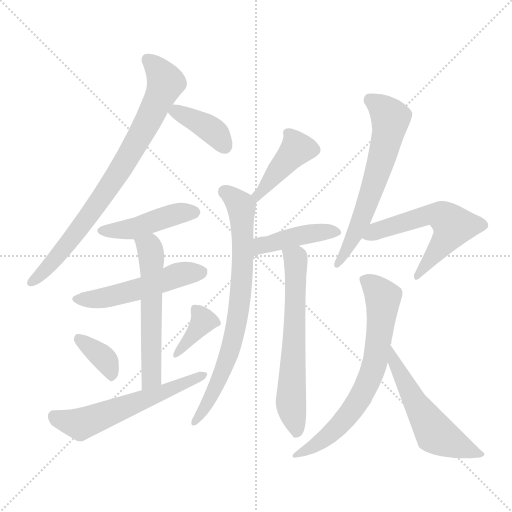
t = 0.00 s
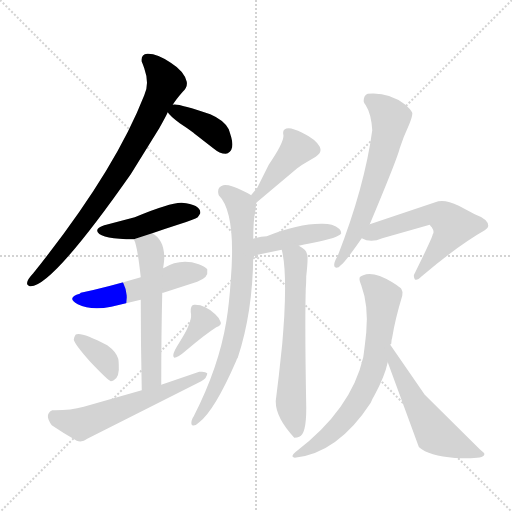
t = 2.21 s
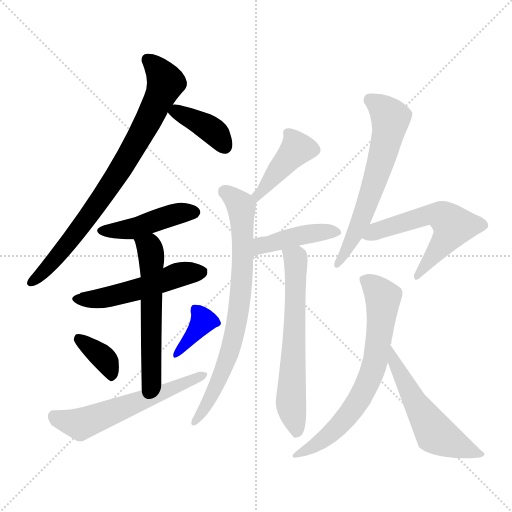
t = 4.43 s
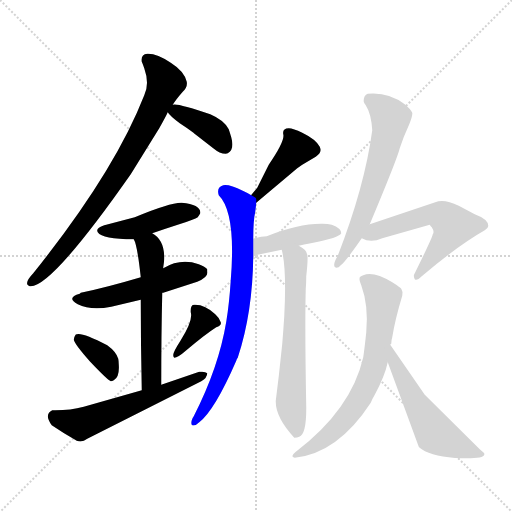
t = 6.64 s
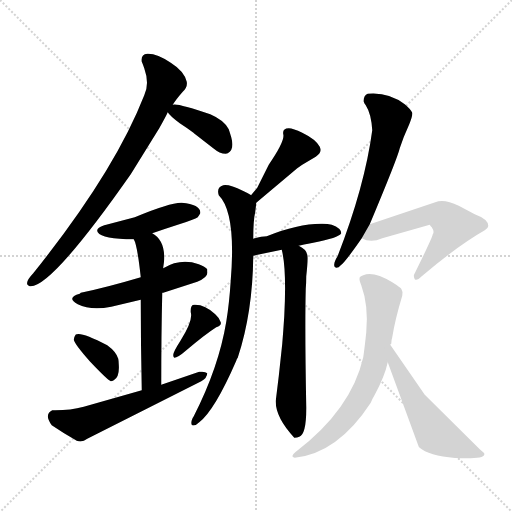
t = 8.85 s
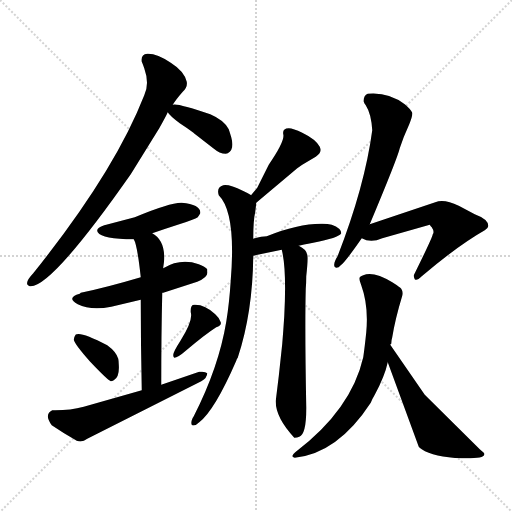
t = 11.07 s

The animated SVG that drew these frames (rendered in a browser with its animation timeline set to each time). Animation: 16 CSS @keyframes rules; one cycle of 11.07 s.

<svg version="1.1" viewBox="0 0 1024 1024" xmlns="http://www.w3.org/2000/svg">
  <g stroke="lightgray" stroke-dasharray="1,1" stroke-width="1" transform="scale(4, 4)">
    <line x1="0" y1="0" x2="256" y2="256"></line>
    <line x1="256" y1="0" x2="0" y2="256"></line>
    <line x1="128" y1="0" x2="128" y2="256"></line>
    <line x1="0" y1="128" x2="256" y2="128"></line>
  </g>
<g transform="scale(1, -1) translate(0, -900)">
   <style type="text/css">
    @keyframes keyframes0 {
      from {
       stroke: blue;
       stroke-dashoffset: 802;
       stroke-width: 128;
       }
       72% {
       animation-timing-function: step-end;
       stroke: blue;
       stroke-dashoffset: 0;
       stroke-width: 128;
       }
       to {
       stroke: black;
       stroke-width: 1024;
       }
       }
       #make-me-a-hanzi-animation-0 {
         animation: keyframes0 0.902669s both;
         animation-delay: 0.000000s;
         animation-timing-function: linear;
       }
    @keyframes keyframes1 {
      from {
       stroke: blue;
       stroke-dashoffset: 388;
       stroke-width: 128;
       }
       56% {
       animation-timing-function: step-end;
       stroke: blue;
       stroke-dashoffset: 0;
       stroke-width: 128;
       }
       to {
       stroke: black;
       stroke-width: 1024;
       }
       }
       #make-me-a-hanzi-animation-1 {
         animation: keyframes1 0.565755s both;
         animation-delay: 0.902669s;
         animation-timing-function: linear;
       }
    @keyframes keyframes2 {
      from {
       stroke: blue;
       stroke-dashoffset: 446;
       stroke-width: 128;
       }
       59% {
       animation-timing-function: step-end;
       stroke: blue;
       stroke-dashoffset: 0;
       stroke-width: 128;
       }
       to {
       stroke: black;
       stroke-width: 1024;
       }
       }
       #make-me-a-hanzi-animation-2 {
         animation: keyframes2 0.612956s both;
         animation-delay: 1.468424s;
         animation-timing-function: linear;
       }
    @keyframes keyframes3 {
      from {
       stroke: blue;
       stroke-dashoffset: 516;
       stroke-width: 128;
       }
       63% {
       animation-timing-function: step-end;
       stroke: blue;
       stroke-dashoffset: 0;
       stroke-width: 128;
       }
       to {
       stroke: black;
       stroke-width: 1024;
       }
       }
       #make-me-a-hanzi-animation-3 {
         animation: keyframes3 0.669922s both;
         animation-delay: 2.081380s;
         animation-timing-function: linear;
       }
    @keyframes keyframes4 {
      from {
       stroke: blue;
       stroke-dashoffset: 566;
       stroke-width: 128;
       }
       65% {
       animation-timing-function: step-end;
       stroke: blue;
       stroke-dashoffset: 0;
       stroke-width: 128;
       }
       to {
       stroke: black;
       stroke-width: 1024;
       }
       }
       #make-me-a-hanzi-animation-4 {
         animation: keyframes4 0.710612s both;
         animation-delay: 2.751302s;
         animation-timing-function: linear;
       }
    @keyframes keyframes5 {
      from {
       stroke: blue;
       stroke-dashoffset: 361;
       stroke-width: 128;
       }
       54% {
       animation-timing-function: step-end;
       stroke: blue;
       stroke-dashoffset: 0;
       stroke-width: 128;
       }
       to {
       stroke: black;
       stroke-width: 1024;
       }
       }
       #make-me-a-hanzi-animation-5 {
         animation: keyframes5 0.543783s both;
         animation-delay: 3.461914s;
         animation-timing-function: linear;
       }
    @keyframes keyframes6 {
      from {
       stroke: blue;
       stroke-dashoffset: 371;
       stroke-width: 128;
       }
       55% {
       animation-timing-function: step-end;
       stroke: blue;
       stroke-dashoffset: 0;
       stroke-width: 128;
       }
       to {
       stroke: black;
       stroke-width: 1024;
       }
       }
       #make-me-a-hanzi-animation-6 {
         animation: keyframes6 0.551921s both;
         animation-delay: 4.005697s;
         animation-timing-function: linear;
       }
    @keyframes keyframes7 {
      from {
       stroke: blue;
       stroke-dashoffset: 577;
       stroke-width: 128;
       }
       65% {
       animation-timing-function: step-end;
       stroke: blue;
       stroke-dashoffset: 0;
       stroke-width: 128;
       }
       to {
       stroke: black;
       stroke-width: 1024;
       }
       }
       #make-me-a-hanzi-animation-7 {
         animation: keyframes7 0.719564s both;
         animation-delay: 4.557617s;
         animation-timing-function: linear;
       }
    @keyframes keyframes8 {
      from {
       stroke: blue;
       stroke-dashoffset: 423;
       stroke-width: 128;
       }
       58% {
       animation-timing-function: step-end;
       stroke: blue;
       stroke-dashoffset: 0;
       stroke-width: 128;
       }
       to {
       stroke: black;
       stroke-width: 1024;
       }
       }
       #make-me-a-hanzi-animation-8 {
         animation: keyframes8 0.594238s both;
         animation-delay: 5.277181s;
         animation-timing-function: linear;
       }
    @keyframes keyframes9 {
      from {
       stroke: blue;
       stroke-dashoffset: 750;
       stroke-width: 128;
       }
       71% {
       animation-timing-function: step-end;
       stroke: blue;
       stroke-dashoffset: 0;
       stroke-width: 128;
       }
       to {
       stroke: black;
       stroke-width: 1024;
       }
       }
       #make-me-a-hanzi-animation-9 {
         animation: keyframes9 0.860352s both;
         animation-delay: 5.871419s;
         animation-timing-function: linear;
       }
    @keyframes keyframes10 {
      from {
       stroke: blue;
       stroke-dashoffset: 429;
       stroke-width: 128;
       }
       58% {
       animation-timing-function: step-end;
       stroke: blue;
       stroke-dashoffset: 0;
       stroke-width: 128;
       }
       to {
       stroke: black;
       stroke-width: 1024;
       }
       }
       #make-me-a-hanzi-animation-10 {
         animation: keyframes10 0.599121s both;
         animation-delay: 6.731771s;
         animation-timing-function: linear;
       }
    @keyframes keyframes11 {
      from {
       stroke: blue;
       stroke-dashoffset: 626;
       stroke-width: 128;
       }
       67% {
       animation-timing-function: step-end;
       stroke: blue;
       stroke-dashoffset: 0;
       stroke-width: 128;
       }
       to {
       stroke: black;
       stroke-width: 1024;
       }
       }
       #make-me-a-hanzi-animation-11 {
         animation: keyframes11 0.759440s both;
         animation-delay: 7.330892s;
         animation-timing-function: linear;
       }
    @keyframes keyframes12 {
      from {
       stroke: blue;
       stroke-dashoffset: 621;
       stroke-width: 128;
       }
       67% {
       animation-timing-function: step-end;
       stroke: blue;
       stroke-dashoffset: 0;
       stroke-width: 128;
       }
       to {
       stroke: black;
       stroke-width: 1024;
       }
       }
       #make-me-a-hanzi-animation-12 {
         animation: keyframes12 0.755371s both;
         animation-delay: 8.090332s;
         animation-timing-function: linear;
       }
    @keyframes keyframes13 {
      from {
       stroke: blue;
       stroke-dashoffset: 568;
       stroke-width: 128;
       }
       65% {
       animation-timing-function: step-end;
       stroke: blue;
       stroke-dashoffset: 0;
       stroke-width: 128;
       }
       to {
       stroke: black;
       stroke-width: 1024;
       }
       }
       #make-me-a-hanzi-animation-13 {
         animation: keyframes13 0.712240s both;
         animation-delay: 8.845703s;
         animation-timing-function: linear;
       }
    @keyframes keyframes14 {
      from {
       stroke: blue;
       stroke-dashoffset: 689;
       stroke-width: 128;
       }
       69% {
       animation-timing-function: step-end;
       stroke: blue;
       stroke-dashoffset: 0;
       stroke-width: 128;
       }
       to {
       stroke: black;
       stroke-width: 1024;
       }
       }
       #make-me-a-hanzi-animation-14 {
         animation: keyframes14 0.810710s both;
         animation-delay: 9.557943s;
         animation-timing-function: linear;
       }
    @keyframes keyframes15 {
      from {
       stroke: blue;
       stroke-dashoffset: 552;
       stroke-width: 128;
       }
       64% {
       animation-timing-function: step-end;
       stroke: blue;
       stroke-dashoffset: 0;
       stroke-width: 128;
       }
       to {
       stroke: black;
       stroke-width: 1024;
       }
       }
       #make-me-a-hanzi-animation-15 {
         animation: keyframes15 0.699219s both;
         animation-delay: 10.368652s;
         animation-timing-function: linear;
       }
</style>
<path d="M 345.5 690.5 Q 351.5 700.5 365.5 716.5 Q 375.5 725.5 373.5 736.5 Q 368.5 757.5 341.5 774.5 Q 313.5 793.5 294.5 792.5 Q 281.5 791.5 283.5 776.5 Q 285.5 772.5 288.5 763.5 Q 299.5 732.5 288.5 709.5 Q 228.5 555.5 66.5 353.5 Q 47.5 333.5 57.5 328.5 Q 59.5 327.5 61.5 327.5 Q 104.5 327.5 261.5 551.5 L 318.5 643.5 Q 332.5 668.5 335.5 675.5 L 345.5 690.5 Z" fill="lightgray"></path> 
<path d="M 335.5 675.5 Q 339.5 668.5 359.5 653.5 Q 373.5 644.5 385.5 635.5 Q 386.5 634.5 426.5 603.5 Q 439.5 592.5 451.5 592.5 L 455.5 593.5 Q 469.5 600.5 462.5 625.5 Q 459.5 635.5 457.5 641.5 Q 448.5 659.5 420.5 671.5 Q 353.5 694.5 345.5 690.5 C 325.5 688.5 325.5 688.5 335.5 675.5 Z" fill="lightgray"></path> 
<path d="M 304.5 433.5 Q 333.5 443.5 358.5 451.5 Q 389.5 461.5 395.5 465.5 Q 398.5 469.5 400.5 473.5 Q 402.5 490.5 363.5 494.5 Q 341.5 495.5 269.5 465.5 L 212.5 450.5 L 208.5 449.5 Q 190.5 443.5 195.5 435.5 Q 204.5 421.5 267.5 421.5 L 304.5 433.5 Z" fill="lightgray"></path> 
<path d="M 324.5 314.5 L 326.5 314.5 L 394.5 336.5 Q 417.5 345.5 414.5 357.5 L 414.5 361.5 Q 410.5 366.5 397.5 371.5 Q 361.5 384.5 326.5 363.5 L 281.5 345.5 Q 210.5 324.5 161.5 314.5 L 159.5 312.5 Q 131.5 304.5 155.5 291.5 Q 181.5 278.5 222.5 286.5 L 281.5 300.5 L 324.5 314.5 Z" fill="lightgray"></path> 
<path d="M 322.5 130.5 Q 322.5 231.5 324.5 314.5 L 326.5 363.5 L 326.5 365.5 Q 328.5 378.5 328.5 384.5 Q 328.5 420.5 304.5 433.5 C 279.5 450.5 256.5 449.5 267.5 421.5 Q 274.5 410.5 281.5 345.5 L 281.5 300.5 Q 281.5 212.5 283.5 119.5 C 284.5 89.5 322.5 100.5 322.5 130.5 Z" fill="lightgray"></path> 
<path d="M 221.5 137.5 Q 224.5 137.5 227.5 139.5 Q 239.5 145.5 237.5 171.5 Q 237.5 177.5 236.5 182.5 Q 232.5 196.5 214.5 209.5 Q 164.5 235.5 153.5 231.5 Q 149.5 231.5 147.5 220.5 Q 149.5 211.5 179.5 177.5 Q 214.5 140.5 221.5 137.5 Z" fill="lightgray"></path> 
<path d="M 346.5 189.5 Q 346.5 186.5 348.5 184.5 Q 355.5 184.5 371.5 198.5 Q 410.5 231.5 432.5 245.5 Q 443.5 249.5 441.5 255.5 Q 439.5 263.5 430.5 271.5 Q 409.5 291.5 388.5 290.5 Q 380.5 290.5 381.5 275.5 Q 386.5 259.5 361.5 219.5 Q 345.5 194.5 346.5 189.5 Z" fill="lightgray"></path> 
<path d="M 110.5 79.5 Q 108.5 79.5 104.5 79.5 Q 87.5 71.5 103.5 49.5 Q 128.5 32.5 153.5 18.5 Q 164.5 14.5 174.5 22.5 L 402.5 137.5 Q 414.5 144.5 414.5 153.5 Q 410.5 157.5 400.5 156.5 L 398.5 156.5 L 322.5 130.5 L 283.5 119.5 L 167.5 86.5 Q 141.5 79.5 110.5 79.5 Z" fill="lightgray"></path> 
<path d="M 512.5 494.5 L 594.5 563.5 L 604.5 570.5 L 631.5 586.5 Q 643.5 594.5 640.5 603.5 L 639.5 606.5 Q 631.5 621.5 604.5 634.5 Q 586.5 643.5 577.5 643.5 Q 564.5 643.5 566.5 631.5 Q 570.5 618.5 537.5 570.5 L 514.5 524.5 L 504.5 512.5 Q 503.5 512.5 502.5 509.5 C 484.5 485.5 489.5 475.5 512.5 494.5 Z" fill="lightgray"></path> 
<path d="M 506.5 422.5 Q 506.5 459.5 510.5 476.5 Q 512.5 492.5 512.5 494.5 C 513.5 503.5 513.5 503.5 502.5 509.5 Q 494.5 514.5 485.5 518.5 Q 459.5 531.5 446.5 529.5 Q 432.5 525.5 437.5 509.5 Q 472.5 474.5 461.5 339.5 Q 458.5 292.5 452.5 256.5 Q 437.5 165.5 387.5 67.5 Q 384.5 63.5 383.5 59.5 Q 381.5 51.5 384.5 49.5 Q 390.5 47.5 398.5 55.5 Q 429.5 79.5 472.5 178.5 Q 473.5 182.5 475.5 184.5 Q 505.5 275.5 506.5 388.5 L 506.5 422.5 Z" fill="lightgray"></path> 
<path d="M 597.5 408.5 Q 604.5 410.5 626.5 414.5 Q 677.5 424.5 682.5 433.5 Q 682.5 443.5 663.5 450.5 Q 655.5 452.5 645.5 452.5 Q 597.5 453.5 533.5 427.5 Q 523.5 427.5 506.5 422.5 C 477.5 414.5 477.5 382.5 506.5 388.5 L 563.5 400.5 L 597.5 408.5 Z" fill="lightgray"></path> 
<path d="M 563.5 400.5 Q 573.5 361.5 568.5 267.5 Q 566.5 236.5 564.5 212.5 L 557.5 147.5 L 551.5 98.5 Q 550.5 65.5 588.5 24.5 Q 594.5 24.5 598.5 26.5 Q 612.5 31.5 612.5 82.5 L 612.5 86.5 Q 609.5 243.5 611.5 322.5 Q 612.5 334.5 612.5 347.5 Q 616.5 384.5 614.5 390.5 Q 612.5 401.5 597.5 408.5 C 572.5 424.5 557.5 429.5 563.5 400.5 Z" fill="lightgray"></path> 
<path d="M 739.5 451.5 Q 794.5 582.5 799.5 603.5 Q 806.5 625.5 818.5 651.5 Q 825.5 668.5 824.5 674.5 Q 820.5 682.5 809.5 691.5 Q 776.5 716.5 735.5 712.5 Q 726.5 708.5 727.5 696.5 Q 728.5 693.5 731.5 689.5 Q 742.5 672.5 744.5 639.5 Q 729.5 527.5 675.5 388.5 Q 668.5 376.5 668.5 371.5 Q 667.5 365.5 672.5 364.5 Q 677.5 364.5 681.5 369.5 Q 689.5 374.5 723.5 423.5 L 739.5 451.5 Z" fill="lightgray"></path> 
<path d="M 723.5 423.5 Q 741.5 413.5 764.5 423.5 L 859.5 450.5 Q 861.5 447.5 863.5 445.5 Q 869.5 436.5 865.5 431.5 Q 865.5 426.5 830.5 355.5 L 828.5 351.5 Q 826.5 347.5 829.5 341.5 Q 833.5 337.5 843.5 347.5 Q 916.5 409.5 969.5 439.5 Q 976.5 444.5 976.5 448.5 Q 976.5 461.5 949.5 471.5 L 917.5 488.5 Q 888.5 502.5 870.5 495.5 L 739.5 451.5 C 711.5 441.5 695.5 434.5 723.5 423.5 Z" fill="lightgray"></path> 
<path d="M 780.5 210.5 Q 780.5 211.5 782.5 212.5 Q 782.5 219.5 784.5 225.5 Q 790.5 262.5 804.5 308.5 Q 806.5 316.5 802.5 322.5 Q 800.5 325.5 784.5 335.5 Q 746.5 358.5 726.5 349.5 Q 722.5 348.5 720.5 346.5 Q 716.5 343.5 722.5 329.5 Q 737.5 288.5 732.5 235.5 Q 729.5 206.5 726.5 185.5 Q 702.5 80.5 590.5 -4.5 Q 579.5 -13.5 589.5 -15.5 Q 675.5 -6.5 741.5 94.5 Q 743.5 100.5 749.5 110.5 Q 769.5 147.5 775.5 175.5 C 783.5 204.5 772.5 181.5 780.5 210.5 Z" fill="lightgray"></path> 
<path d="M 775.5 175.5 L 837.5 6.5 Q 839.5 4.5 843.5 1.5 Q 867.5 -14.5 923.5 -16.5 Q 967.5 -17.5 968.5 -9.5 Q 969.5 -7.5 967.5 -5.5 L 959.5 1.5 L 849.5 110.5 L 780.5 210.5 C 763.5 235.5 765.5 203.5 775.5 175.5 Z" fill="lightgray"></path> 
      <clipPath id="make-me-a-hanzi-clip-0">
      <path d="M 345.5 690.5 Q 351.5 700.5 365.5 716.5 Q 375.5 725.5 373.5 736.5 Q 368.5 757.5 341.5 774.5 Q 313.5 793.5 294.5 792.5 Q 281.5 791.5 283.5 776.5 Q 285.5 772.5 288.5 763.5 Q 299.5 732.5 288.5 709.5 Q 228.5 555.5 66.5 353.5 Q 47.5 333.5 57.5 328.5 Q 59.5 327.5 61.5 327.5 Q 104.5 327.5 261.5 551.5 L 318.5 643.5 Q 332.5 668.5 335.5 675.5 L 345.5 690.5 Z" fill="lightgray"></path>
      </clipPath>
      <path clip-path="url(#make-me-a-hanzi-clip-0)" d="M 294.5 780.5 L 320.5 755.5 L 331.5 734.5 L 285.5 636.5 L 236.5 551.5 L 179.5 469.5 L 111.5 383.5 L 61.5 334.5 " fill="none" id="make-me-a-hanzi-animation-0" stroke-dasharray="674 1348" stroke-linecap="round"></path>

      <clipPath id="make-me-a-hanzi-clip-1">
      <path d="M 335.5 675.5 Q 339.5 668.5 359.5 653.5 Q 373.5 644.5 385.5 635.5 Q 386.5 634.5 426.5 603.5 Q 439.5 592.5 451.5 592.5 L 455.5 593.5 Q 469.5 600.5 462.5 625.5 Q 459.5 635.5 457.5 641.5 Q 448.5 659.5 420.5 671.5 Q 353.5 694.5 345.5 690.5 C 325.5 688.5 325.5 688.5 335.5 675.5 Z" fill="lightgray"></path>
      </clipPath>
      <path clip-path="url(#make-me-a-hanzi-clip-1)" d="M 342.5 676.5 L 402.5 653.5 L 426.5 637.5 L 450.5 606.5 " fill="none" id="make-me-a-hanzi-animation-1" stroke-dasharray="260 520" stroke-linecap="round"></path>

      <clipPath id="make-me-a-hanzi-clip-2">
      <path d="M 304.5 433.5 Q 333.5 443.5 358.5 451.5 Q 389.5 461.5 395.5 465.5 Q 398.5 469.5 400.5 473.5 Q 402.5 490.5 363.5 494.5 Q 341.5 495.5 269.5 465.5 L 212.5 450.5 L 208.5 449.5 Q 190.5 443.5 195.5 435.5 Q 204.5 421.5 267.5 421.5 L 304.5 433.5 Z" fill="lightgray"></path>
      </clipPath>
      <path clip-path="url(#make-me-a-hanzi-clip-2)" d="M 203.5 438.5 L 267.5 443.5 L 355.5 472.5 L 388.5 475.5 " fill="none" id="make-me-a-hanzi-animation-2" stroke-dasharray="318 636" stroke-linecap="round"></path>

      <clipPath id="make-me-a-hanzi-clip-3">
      <path d="M 324.5 314.5 L 326.5 314.5 L 394.5 336.5 Q 417.5 345.5 414.5 357.5 L 414.5 361.5 Q 410.5 366.5 397.5 371.5 Q 361.5 384.5 326.5 363.5 L 281.5 345.5 Q 210.5 324.5 161.5 314.5 L 159.5 312.5 Q 131.5 304.5 155.5 291.5 Q 181.5 278.5 222.5 286.5 L 281.5 300.5 L 324.5 314.5 Z" fill="lightgray"></path>
      </clipPath>
      <path clip-path="url(#make-me-a-hanzi-clip-3)" d="M 155.5 302.5 L 225.5 307.5 L 364.5 352.5 L 407.5 359.5 " fill="none" id="make-me-a-hanzi-animation-3" stroke-dasharray="388 776" stroke-linecap="round"></path>

      <clipPath id="make-me-a-hanzi-clip-4">
      <path d="M 322.5 130.5 Q 322.5 231.5 324.5 314.5 L 326.5 363.5 L 326.5 365.5 Q 328.5 378.5 328.5 384.5 Q 328.5 420.5 304.5 433.5 C 279.5 450.5 256.5 449.5 267.5 421.5 Q 274.5 410.5 281.5 345.5 L 281.5 300.5 Q 281.5 212.5 283.5 119.5 C 284.5 89.5 322.5 100.5 322.5 130.5 Z" fill="lightgray"></path>
      </clipPath>
      <path clip-path="url(#make-me-a-hanzi-clip-4)" d="M 274.5 420.5 L 298.5 404.5 L 303.5 374.5 L 303.5 155.5 L 288.5 127.5 " fill="none" id="make-me-a-hanzi-animation-4" stroke-dasharray="438 876" stroke-linecap="round"></path>

      <clipPath id="make-me-a-hanzi-clip-5">
      <path d="M 221.5 137.5 Q 224.5 137.5 227.5 139.5 Q 239.5 145.5 237.5 171.5 Q 237.5 177.5 236.5 182.5 Q 232.5 196.5 214.5 209.5 Q 164.5 235.5 153.5 231.5 Q 149.5 231.5 147.5 220.5 Q 149.5 211.5 179.5 177.5 Q 214.5 140.5 221.5 137.5 Z" fill="lightgray"></path>
      </clipPath>
      <path clip-path="url(#make-me-a-hanzi-clip-5)" d="M 157.5 222.5 L 209.5 181.5 L 222.5 144.5 " fill="none" id="make-me-a-hanzi-animation-5" stroke-dasharray="233 466" stroke-linecap="round"></path>

      <clipPath id="make-me-a-hanzi-clip-6">
      <path d="M 346.5 189.5 Q 346.5 186.5 348.5 184.5 Q 355.5 184.5 371.5 198.5 Q 410.5 231.5 432.5 245.5 Q 443.5 249.5 441.5 255.5 Q 439.5 263.5 430.5 271.5 Q 409.5 291.5 388.5 290.5 Q 380.5 290.5 381.5 275.5 Q 386.5 259.5 361.5 219.5 Q 345.5 194.5 346.5 189.5 Z" fill="lightgray"></path>
      </clipPath>
      <path clip-path="url(#make-me-a-hanzi-clip-6)" d="M 391.5 280.5 L 406.5 258.5 L 352.5 188.5 " fill="none" id="make-me-a-hanzi-animation-6" stroke-dasharray="243 486" stroke-linecap="round"></path>

      <clipPath id="make-me-a-hanzi-clip-7">
      <path d="M 110.5 79.5 Q 108.5 79.5 104.5 79.5 Q 87.5 71.5 103.5 49.5 Q 128.5 32.5 153.5 18.5 Q 164.5 14.5 174.5 22.5 L 402.5 137.5 Q 414.5 144.5 414.5 153.5 Q 410.5 157.5 400.5 156.5 L 398.5 156.5 L 322.5 130.5 L 283.5 119.5 L 167.5 86.5 Q 141.5 79.5 110.5 79.5 Z" fill="lightgray"></path>
      </clipPath>
      <path clip-path="url(#make-me-a-hanzi-clip-7)" d="M 107.5 68.5 L 160.5 51.5 L 406.5 151.5 " fill="none" id="make-me-a-hanzi-animation-7" stroke-dasharray="449 898" stroke-linecap="round"></path>

      <clipPath id="make-me-a-hanzi-clip-8">
      <path d="M 512.5 494.5 L 594.5 563.5 L 604.5 570.5 L 631.5 586.5 Q 643.5 594.5 640.5 603.5 L 639.5 606.5 Q 631.5 621.5 604.5 634.5 Q 586.5 643.5 577.5 643.5 Q 564.5 643.5 566.5 631.5 Q 570.5 618.5 537.5 570.5 L 514.5 524.5 L 504.5 512.5 Q 503.5 512.5 502.5 509.5 C 484.5 485.5 489.5 475.5 512.5 494.5 Z" fill="lightgray"></path>
      </clipPath>
      <path clip-path="url(#make-me-a-hanzi-clip-8)" d="M 575.5 634.5 L 594.5 602.5 L 514.5 509.5 L 515.5 502.5 " fill="none" id="make-me-a-hanzi-animation-8" stroke-dasharray="295 590" stroke-linecap="round"></path>

      <clipPath id="make-me-a-hanzi-clip-9">
      <path d="M 506.5 422.5 Q 506.5 459.5 510.5 476.5 Q 512.5 492.5 512.5 494.5 C 513.5 503.5 513.5 503.5 502.5 509.5 Q 494.5 514.5 485.5 518.5 Q 459.5 531.5 446.5 529.5 Q 432.5 525.5 437.5 509.5 Q 472.5 474.5 461.5 339.5 Q 458.5 292.5 452.5 256.5 Q 437.5 165.5 387.5 67.5 Q 384.5 63.5 383.5 59.5 Q 381.5 51.5 384.5 49.5 Q 390.5 47.5 398.5 55.5 Q 429.5 79.5 472.5 178.5 Q 473.5 182.5 475.5 184.5 Q 505.5 275.5 506.5 388.5 L 506.5 422.5 Z" fill="lightgray"></path>
      </clipPath>
      <path clip-path="url(#make-me-a-hanzi-clip-9)" d="M 449.5 516.5 L 482.5 485.5 L 481.5 314.5 L 467.5 225.5 L 444.5 154.5 L 390.5 55.5 " fill="none" id="make-me-a-hanzi-animation-9" stroke-dasharray="622 1244" stroke-linecap="round"></path>

      <clipPath id="make-me-a-hanzi-clip-10">
      <path d="M 597.5 408.5 Q 604.5 410.5 626.5 414.5 Q 677.5 424.5 682.5 433.5 Q 682.5 443.5 663.5 450.5 Q 655.5 452.5 645.5 452.5 Q 597.5 453.5 533.5 427.5 Q 523.5 427.5 506.5 422.5 C 477.5 414.5 477.5 382.5 506.5 388.5 L 563.5 400.5 L 597.5 408.5 Z" fill="lightgray"></path>
      </clipPath>
      <path clip-path="url(#make-me-a-hanzi-clip-10)" d="M 512.5 394.5 L 523.5 408.5 L 603.5 430.5 L 675.5 435.5 " fill="none" id="make-me-a-hanzi-animation-10" stroke-dasharray="301 602" stroke-linecap="round"></path>

      <clipPath id="make-me-a-hanzi-clip-11">
      <path d="M 563.5 400.5 Q 573.5 361.5 568.5 267.5 Q 566.5 236.5 564.5 212.5 L 557.5 147.5 L 551.5 98.5 Q 550.5 65.5 588.5 24.5 Q 594.5 24.5 598.5 26.5 Q 612.5 31.5 612.5 82.5 L 612.5 86.5 Q 609.5 243.5 611.5 322.5 Q 612.5 334.5 612.5 347.5 Q 616.5 384.5 614.5 390.5 Q 612.5 401.5 597.5 408.5 C 572.5 424.5 557.5 429.5 563.5 400.5 Z" fill="lightgray"></path>
      </clipPath>
      <path clip-path="url(#make-me-a-hanzi-clip-11)" d="M 570.5 397.5 L 591.5 382.5 L 582.5 113.5 L 590.5 38.5 " fill="none" id="make-me-a-hanzi-animation-11" stroke-dasharray="498 996" stroke-linecap="round"></path>

      <clipPath id="make-me-a-hanzi-clip-12">
      <path d="M 739.5 451.5 Q 794.5 582.5 799.5 603.5 Q 806.5 625.5 818.5 651.5 Q 825.5 668.5 824.5 674.5 Q 820.5 682.5 809.5 691.5 Q 776.5 716.5 735.5 712.5 Q 726.5 708.5 727.5 696.5 Q 728.5 693.5 731.5 689.5 Q 742.5 672.5 744.5 639.5 Q 729.5 527.5 675.5 388.5 Q 668.5 376.5 668.5 371.5 Q 667.5 365.5 672.5 364.5 Q 677.5 364.5 681.5 369.5 Q 689.5 374.5 723.5 423.5 L 739.5 451.5 Z" fill="lightgray"></path>
      </clipPath>
      <path clip-path="url(#make-me-a-hanzi-clip-12)" d="M 741.5 699.5 L 777.5 668.5 L 778.5 645.5 L 735.5 492.5 L 675.5 370.5 " fill="none" id="make-me-a-hanzi-animation-12" stroke-dasharray="493 986" stroke-linecap="round"></path>

      <clipPath id="make-me-a-hanzi-clip-13">
      <path d="M 723.5 423.5 Q 741.5 413.5 764.5 423.5 L 859.5 450.5 Q 861.5 447.5 863.5 445.5 Q 869.5 436.5 865.5 431.5 Q 865.5 426.5 830.5 355.5 L 828.5 351.5 Q 826.5 347.5 829.5 341.5 Q 833.5 337.5 843.5 347.5 Q 916.5 409.5 969.5 439.5 Q 976.5 444.5 976.5 448.5 Q 976.5 461.5 949.5 471.5 L 917.5 488.5 Q 888.5 502.5 870.5 495.5 L 739.5 451.5 C 711.5 441.5 695.5 434.5 723.5 423.5 Z" fill="lightgray"></path>
      </clipPath>
      <path clip-path="url(#make-me-a-hanzi-clip-13)" d="M 731.5 425.5 L 752.5 437.5 L 854.5 470.5 L 887.5 466.5 L 903.5 450.5 L 898.5 432.5 L 835.5 347.5 " fill="none" id="make-me-a-hanzi-animation-13" stroke-dasharray="440 880" stroke-linecap="round"></path>

      <clipPath id="make-me-a-hanzi-clip-14">
      <path d="M 780.5 210.5 Q 780.5 211.5 782.5 212.5 Q 782.5 219.5 784.5 225.5 Q 790.5 262.5 804.5 308.5 Q 806.5 316.5 802.5 322.5 Q 800.5 325.5 784.5 335.5 Q 746.5 358.5 726.5 349.5 Q 722.5 348.5 720.5 346.5 Q 716.5 343.5 722.5 329.5 Q 737.5 288.5 732.5 235.5 Q 729.5 206.5 726.5 185.5 Q 702.5 80.5 590.5 -4.5 Q 579.5 -13.5 589.5 -15.5 Q 675.5 -6.5 741.5 94.5 Q 743.5 100.5 749.5 110.5 Q 769.5 147.5 775.5 175.5 C 783.5 204.5 772.5 181.5 780.5 210.5 Z" fill="lightgray"></path>
      </clipPath>
      <path clip-path="url(#make-me-a-hanzi-clip-14)" d="M 726.5 341.5 L 742.5 332.5 L 765.5 304.5 L 755.5 208.5 L 743.5 154.5 L 717.5 99.5 L 686.5 57.5 L 643.5 17.5 L 596.5 -10.5 " fill="none" id="make-me-a-hanzi-animation-14" stroke-dasharray="561 1122" stroke-linecap="round"></path>

      <clipPath id="make-me-a-hanzi-clip-15">
      <path d="M 775.5 175.5 L 837.5 6.5 Q 839.5 4.5 843.5 1.5 Q 867.5 -14.5 923.5 -16.5 Q 967.5 -17.5 968.5 -9.5 Q 969.5 -7.5 967.5 -5.5 L 959.5 1.5 L 849.5 110.5 L 780.5 210.5 C 763.5 235.5 765.5 203.5 775.5 175.5 Z" fill="lightgray"></path>
      </clipPath>
      <path clip-path="url(#make-me-a-hanzi-clip-15)" d="M 784.5 203.5 L 786.5 179.5 L 831.5 92.5 L 872.5 31.5 L 935.5 -1.5 L 963.5 -8.5 " fill="none" id="make-me-a-hanzi-animation-15" stroke-dasharray="424 848" stroke-linecap="round"></path>

</g>
</svg>
